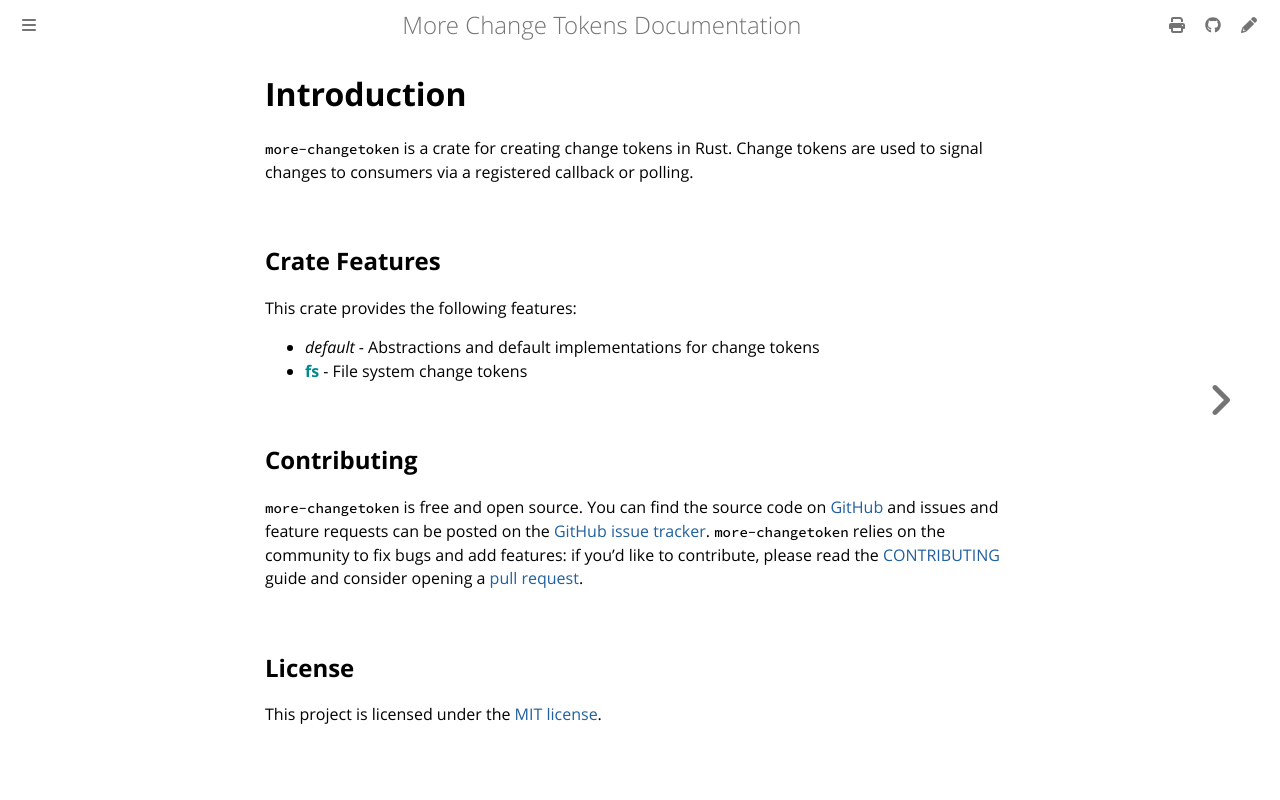

repository: commonsensesoftware/more-rs-changetoken · page: index.html · generator: mdbook

# More Change Tokens &emsp; ![CI][ci-badge] [![Crates.io][crates-badge]][crates-url] [![MIT licensed][mit-badge]][mit-url]

[crates-badge]: https://img.shields.io/crates/v/more-changetoken.svg
[crates-url]: https://crates.io/crates/more-changetoken
[mit-badge]: https://img.shields.io/badge/license-MIT-blueviolet.svg
[mit-url]: https://github.com/commonsensesoftware/more-rs-changetoken/blob/main/LICENSE
[ci-badge]: https://github.com/commonsensesoftware/more-rs-changetoken/actions/workflows/ci.yml/badge.svg

More Change Tokens is a library for defining change tokens in Rust. Change tokens are used to signal changes to consumers via a registered callback or polling.

You may be looking for:

- [User Guide](https://commonsensesoftware.github.io/more-rs-changetoken)
- [API Documentation](https://docs.rs/more-changetoken)
- [Release Notes](https://github.com/commonsensesoftware/more-rs-changetoken/releases)

## Crate Features

This crate provides the following features:

- _default_ - Abstractions and default implementations for change tokens
- **fs** - File system change tokens

## License

This project is licensed under the [MIT license].

[MIT license]: https://github.com/commonsensesoftware/more-rs-changetoken/blob/main/LICENSE
